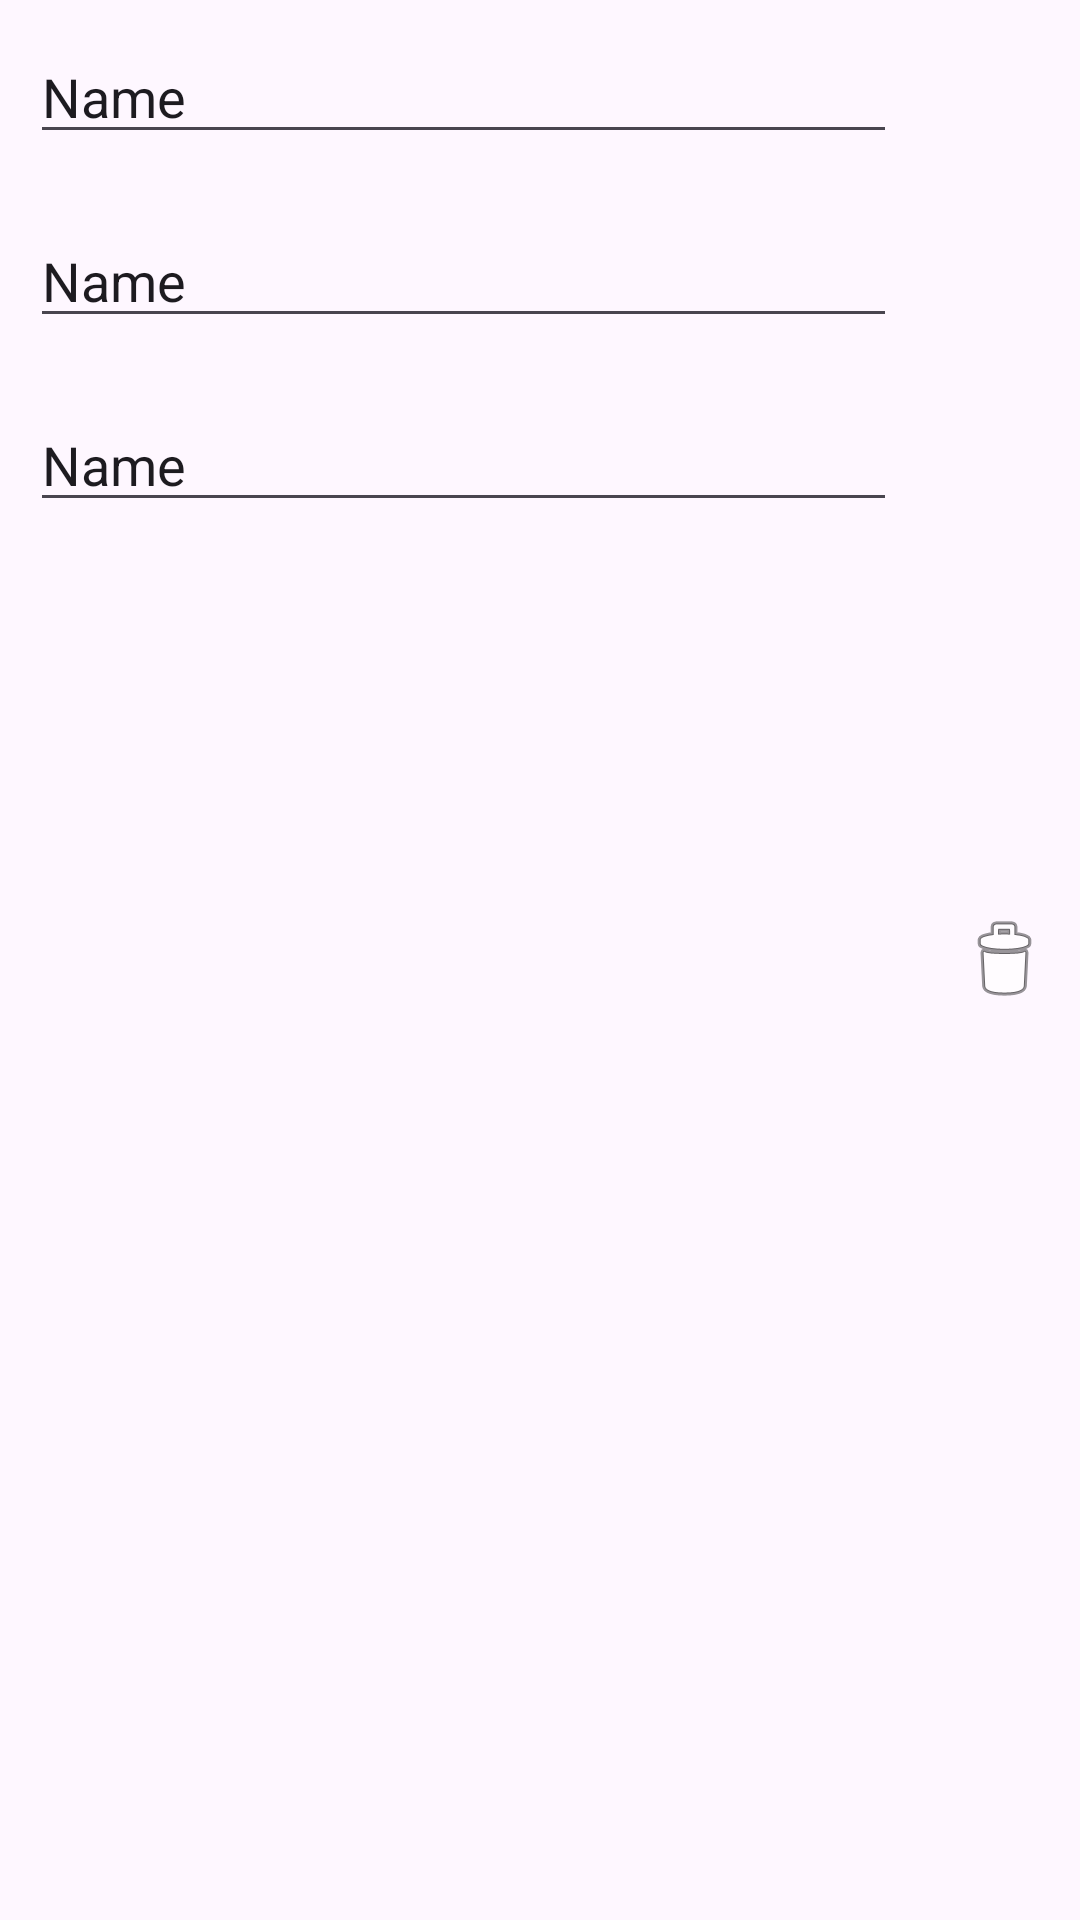

Here is an Android app screen rendered from its layout file. Give the layout XML and the strings, colors and styles it references.
<!-- AndroidManifest.xml: application theme Theme.Ejercicio02Examen01 -->
<!-- res/layout/coche_view_holder.xml -->
<?xml version="1.0" encoding="utf-8"?>
<LinearLayout xmlns:android="http://schemas.android.com/apk/res/android"
    xmlns:app="http://schemas.android.com/apk/res-auto"
    android:layout_width="match_parent"
    android:layout_height="wrap_content"
    android:orientation="horizontal">

    <LinearLayout
        android:layout_width="0dp"
        android:layout_height="wrap_content"
        android:layout_weight="10"
        android:orientation="vertical">

        <EditText
            android:id="@+id/txtNombreCocheViewHolder"
            android:layout_width="match_parent"
            android:layout_height="wrap_content"
            android:layout_margin="10dp"
            android:ems="10"
            android:inputType="text"
            android:text="Name" />

        <EditText
            android:id="@+id/txtModeloCocheViewHolder"
            android:layout_width="match_parent"
            android:layout_height="wrap_content"
            android:layout_margin="10dp"
            android:ems="10"
            android:inputType="text"
            android:text="Name" />

        <EditText
            android:id="@+id/txtVueltasCocheViewHolder"
            android:layout_width="match_parent"
            android:layout_height="wrap_content"
            android:layout_margin="10dp"
            android:ems="10"
            android:inputType="text"
            android:text="Name" />

    </LinearLayout>

    <ImageButton
        android:id="@+id/btnEliminarCocheViewHolder"
        android:layout_width="0dp"
        android:layout_height="wrap_content"
        android:layout_gravity="center"
        android:layout_margin="10dp"
        android:layout_weight="1"
        android:backgroundTint="#00FFFFFF"
        app:srcCompat="@android:drawable/ic_menu_delete" />

</LinearLayout>
<!-- resources referenced by this layout -->
<resources>
  <style name="Theme.Ejercicio02Examen01" parent="Base.Theme.Ejercicio02Examen01" />
  <style name="Base.Theme.Ejercicio02Examen01" parent="Theme.Material3.DayNight.NoActionBar">
          
          
      </style>
</resources>
